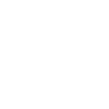
t = 0.00 s
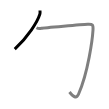
t = 1.50 s
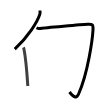
t = 2.75 s
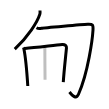
t = 4.25 s
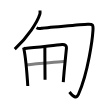
t = 5.50 s
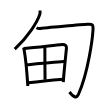
t = 7.00 s

The animated SVG that drew these frames (rendered in a browser with its animation timeline set to each time). Animation: 7 SMIL elements (animate=7); one cycle of 7.00 s.

<svg width="109px" height="109px" viewBox="0 0 px 109px" xmlns="http://www.w3.org/2000/svg" xmlns:xlink="http://www.w3.org/1999/xlink" xml:space="preserve" version="1.1"  baseProfile="full">
<path d="M39.99,10.5c0.07,0.91,0.24,2.37-0.14,3.66C37.5,22,27.75,37,14.75,49.13" style="fill:none;stroke:black;stroke-width:3;opacity:0">
  <animate attributeType="CSS" attributeName="opacity" from="0" to="1" begin="0s" dur="1s" repeatCount="Indefinite" fill="freeze" />
</path>
<path d="M36.5,27.75c1.25,0.75,3,1,5,0.5s41.25-3.75,46.25-4S93.31,24.71,93,30c-0.5,8.5-4.75,42-14.5,64.25c-2.17,4.95-5.25,2.5-9-2.25" style="fill:none;stroke:black;stroke-width:3;opacity:0">
  <animate attributeType="CSS" attributeName="opacity" from="0" to="1" begin="1s" dur="1s" repeatCount="Indefinite" fill="freeze" />
</path>
<path d="M23.5,47.41c0.3,0.65,0.31,1.09,0.47,1.89c1.34,6.6,3.04,24.56,3.83,36.7" style="fill:none;stroke:black;stroke-width:3;opacity:0">
  <animate attributeType="CSS" attributeName="opacity" from="0" to="1" begin="2s" dur="1s" repeatCount="Indefinite" fill="freeze" />
</path>
<path d="M24.92,48.41c10.64-0.67,29.37-3.28,37.31-3.93c2.92-0.24,4.4,1.67,4.24,3.44c-0.58,6.48-2.59,24.12-3.19,34.26" style="fill:none;stroke:black;stroke-width:3;opacity:0">
  <animate attributeType="CSS" attributeName="opacity" from="0" to="1" begin="3s" dur="1s" repeatCount="Indefinite" fill="freeze" />
</path>
<path d="M44.9,47.22c-0.02,0.51-0.03,1.39-0.04,2.55c-0.04,7.65,0.19,27.27,0.19,30.05" style="fill:none;stroke:black;stroke-width:3;opacity:0">
  <animate attributeType="CSS" attributeName="opacity" from="0" to="1" begin="4s" dur="1s" repeatCount="Indefinite" fill="freeze" />
</path>
<path d="M26.82,64.82c3.47-0.32,34.41-3.24,37.27-3.24" style="fill:none;stroke:black;stroke-width:3;opacity:0">
  <animate attributeType="CSS" attributeName="opacity" from="0" to="1" begin="5s" dur="1s" repeatCount="Indefinite" fill="freeze" />
</path>
<path d="M28.36,82.79C38,81.5,53,80,63.38,79.14" style="fill:none;stroke:black;stroke-width:3;opacity:0">
  <animate attributeType="CSS" attributeName="opacity" from="0" to="1" begin="6s" dur="1s" repeatCount="Indefinite" fill="freeze" />
</path>
</svg>
